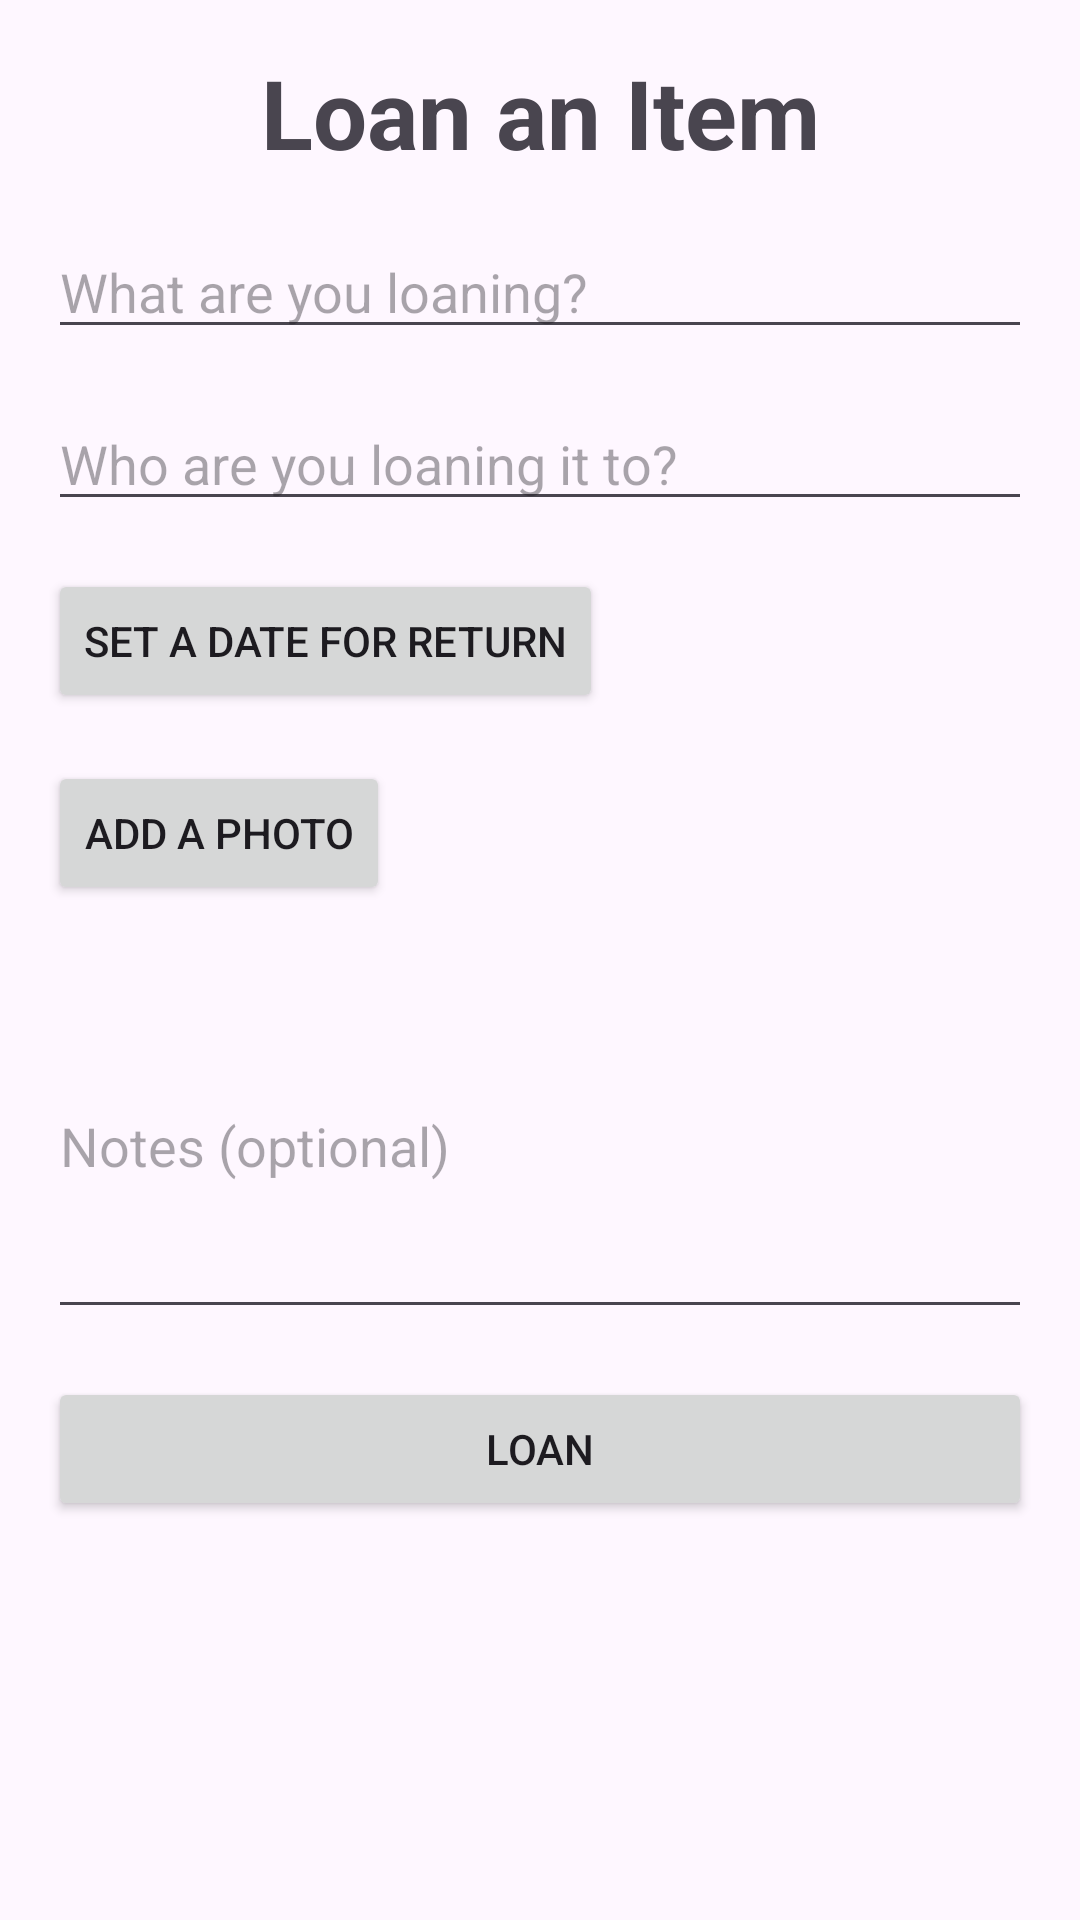

The Android layout XML behind this screen, and the referenced resources:
<!-- AndroidManifest.xml: application theme Theme.BorrowBuddy -->
<!-- res/layout/activity_loan.xml -->
<?xml version="1.0" encoding="utf-8"?>
<ScrollView
    xmlns:android="http://schemas.android.com/apk/res/android"
    xmlns:app="http://schemas.android.com/apk/res-auto"
    android:id="@+id/scrollView"
    android:layout_width="match_parent"
    android:layout_height="match_parent"
    android:fillViewport="true"
    android:fitsSystemWindows="true">

    <androidx.constraintlayout.widget.ConstraintLayout
        android:layout_width="match_parent"
        android:layout_height="wrap_content"
        android:padding="16dp">

        
        <TextView
            android:id="@+id/tvTitle"
            android:layout_width="0dp"
            android:layout_height="wrap_content"
            android:text="Loan an Item"
            android:textSize="32sp"
            android:textStyle="bold"
            android:gravity="center"
            app:layout_constraintTop_toTopOf="parent"
            app:layout_constraintStart_toStartOf="parent"
            app:layout_constraintEnd_toEndOf="parent" />

        <EditText
            android:id="@+id/etItem"
            android:layout_width="0dp"
            android:layout_height="wrap_content"
            android:hint="What are you loaning?"
            android:inputType="textCapSentences"
            app:layout_constraintTop_toBottomOf="@id/tvTitle"
            app:layout_constraintStart_toStartOf="parent"
            app:layout_constraintEnd_toEndOf="parent"
            android:layout_marginTop="16dp" />

        <EditText
            android:id="@+id/etBorrower"
            android:layout_width="0dp"
            android:layout_height="wrap_content"
            android:hint="Who are you loaning it to?"
            android:inputType="textPersonName"
            app:layout_constraintTop_toBottomOf="@id/etItem"
            app:layout_constraintStart_toStartOf="parent"
            app:layout_constraintEnd_toEndOf="parent"
            android:layout_marginTop="16dp" />

        <Button
            android:id="@+id/btnCalendar"
            android:layout_width="wrap_content"
            android:layout_height="wrap_content"
            android:text="Set a date for return"
            app:layout_constraintTop_toBottomOf="@id/etBorrower"
            app:layout_constraintStart_toStartOf="parent"
            android:layout_marginTop="16dp" />

        <LinearLayout
            android:id="@+id/dateLayout"
            android:layout_width="0dp"
            android:layout_height="wrap_content"
            android:orientation="horizontal"
            android:visibility="gone"
            app:layout_constraintTop_toBottomOf="@id/btnCalendar"
            app:layout_constraintStart_toStartOf="parent"
            app:layout_constraintEnd_toEndOf="parent"
            android:layout_marginTop="16dp">

            <TextView
                android:id="@+id/tvDate"
                android:layout_width="0dp"
                android:layout_height="wrap_content"
                android:layout_weight="1"
                android:text="Date" />

            <Button
                android:id="@+id/btnDeleteDate"
                android:layout_width="wrap_content"
                android:layout_height="wrap_content"
                android:text="Delete" />
        </LinearLayout>

        <Button
            android:id="@+id/btnCamera"
            android:layout_width="wrap_content"
            android:layout_height="wrap_content"
            android:text="Add a photo"
            app:layout_constraintTop_toBottomOf="@id/dateLayout"
            app:layout_constraintStart_toStartOf="parent"
            android:layout_marginTop="16dp" />

        <LinearLayout
            android:id="@+id/photoLayout"
            android:layout_width="0dp"
            android:layout_height="wrap_content"
            android:orientation="horizontal"
            android:visibility="gone"
            app:layout_constraintTop_toBottomOf="@id/btnCamera"
            app:layout_constraintStart_toStartOf="parent"
            app:layout_constraintEnd_toEndOf="parent"
            android:layout_marginTop="16dp">

            <ImageView
                android:id="@+id/ivPhoto"
                android:layout_width="100dp"
                android:layout_height="100dp"
                android:scaleType="centerCrop" />

            <Button
                android:id="@+id/btnDelete"
                android:layout_width="wrap_content"
                android:layout_height="wrap_content"
                android:text="Delete" />
        </LinearLayout>

        <EditText
            android:id="@+id/etNotes"
            android:layout_width="0dp"
            android:layout_height="wrap_content"
            android:hint="Notes (optional)"
            android:inputType="textMultiLine"
            android:minLines="5"
            android:scrollbars="vertical"
            app:layout_constraintTop_toBottomOf="@id/photoLayout"
            app:layout_constraintStart_toStartOf="parent"
            app:layout_constraintEnd_toEndOf="parent"
            android:layout_marginTop="16dp" />

        <Button
            android:id="@+id/btnLoanSubmit"
            android:layout_width="0dp"
            android:layout_height="wrap_content"
            android:text="Loan"
            app:layout_constraintTop_toBottomOf="@id/etNotes"
            app:layout_constraintStart_toStartOf="parent"
            app:layout_constraintEnd_toEndOf="parent"
            android:layout_marginTop="16dp" />

    </androidx.constraintlayout.widget.ConstraintLayout>
</ScrollView>
<!-- resources referenced by this layout -->
<resources>
  <style name="Theme.BorrowBuddy" parent="Base.Theme.BorrowBuddy">
          
      </style>
  <style name="Base.Theme.BorrowBuddy" parent="Theme.Material3.DayNight.NoActionBar">
          
          
      </style>
</resources>
